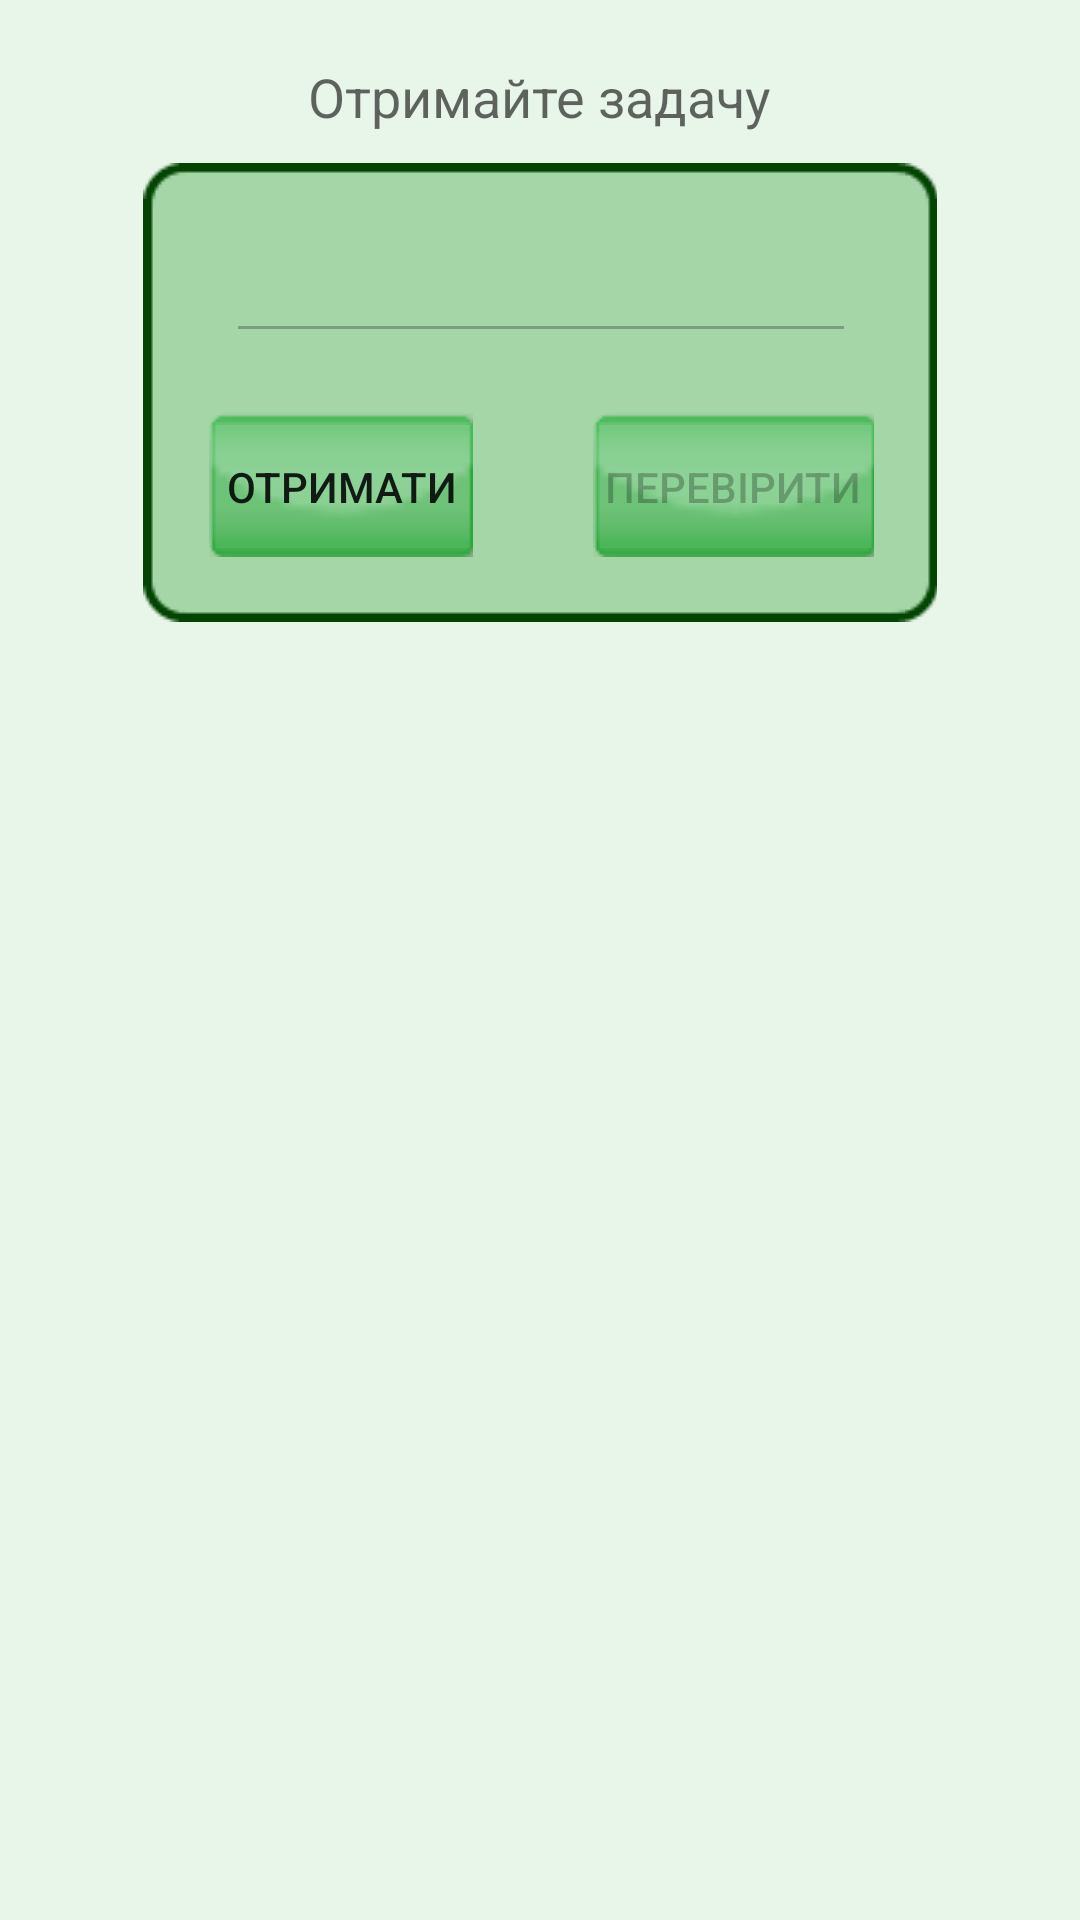

Produce the Android XML layout that renders to this screen, including the resource entries it uses.
<!-- AndroidManifest.xml: activity theme CustomNoActionBarTheme -->
<!-- res/layout/fragment_mil_task.xml -->
<RelativeLayout xmlns:android="http://schemas.android.com/apk/res/android"
    xmlns:tools="http://schemas.android.com/tools"
    android:layout_width="match_parent"
    android:layout_height="match_parent"
    tools:context=".frontend.MilTaskFragment">

    


    <LinearLayout
        android:orientation="vertical"
        android:layout_width="wrap_content"
        android:layout_height="wrap_content"
        android:layout_gravity="center"
        android:background="@drawable/frame_background"
        android:id="@+id/linearLayout4"
        android:layout_below="@+id/distMilTaskDescripTV"
        android:layout_centerHorizontal="true">

        <EditText
            android:layout_width="wrap_content"
            android:layout_height="wrap_content"
            android:inputType="number"
            android:ems="10"
            android:enabled="false"
            android:id="@+id/distMilTaskET"
            android:layout_margin="@dimen/customItemMargin"
            android:layout_gravity="center"
            android:textAppearance="?android:attr/textAppearanceMedium"/>

        <LinearLayout
            android:orientation="horizontal"
            android:layout_width="wrap_content"
            android:layout_height="wrap_content">

            <Button
                android:layout_width="match_parent"
                android:layout_height="wrap_content"
                android:text="@string/distanceMilsStartButtonText"
                android:id="@+id/distanceMilsStartButton"
                android:layout_margin="@dimen/customItemMargin"
                android:layout_weight="1"
                style="@style/CustomButtonForFramesStyle"
                android:drawableStart="@drawable/ic_get_task_black_24dp"
                />

            <TextView
                android:layout_width="fill_parent"
                android:layout_height="fill_parent"
                android:textAppearance="?android:attr/textAppearanceMedium"
                tools:text="Medium Text"
                android:id="@+id/distanceMilsStatTV"
                android:layout_margin="@dimen/customItemMargin"
                android:layout_weight="1"
                android:gravity="center"/>

            <Button
                android:layout_width="match_parent"
                android:layout_height="wrap_content"
                android:text="@string/distanceMilsCheckButtonText"
                android:id="@+id/distanceMilsCheckButton"
                android:enabled="false"
                android:layout_margin="@dimen/customItemMargin"
                android:layout_weight="1"
                style="@style/CustomButtonForFramesStyle"
                android:drawableStart="@drawable/ic_correct_black_24dp"
                />
        </LinearLayout>
    </LinearLayout>

    <TextView
        android:layout_width="wrap_content"
        android:layout_height="wrap_content"
        android:textAppearance="?android:attr/textAppearanceMedium"
        android:id="@+id/distMilTaskDescripTV"
        android:layout_gravity="center"
        android:gravity="center"
        android:text="@string/distanceMilsStartText"
        android:layout_marginTop="20dp"
        android:layout_marginBottom="10dp"
        android:layout_alignParentTop="true"
        android:layout_centerHorizontal="true"
        android:background="@color/colorBackground"/>
</RelativeLayout>
<!-- resources referenced by this layout -->
<resources>
  <color name="colorBackground">#e8f5e9</color>
  <dimen name="customItemMargin">10dp</dimen>
  <string name="distanceMilsCheckButtonText">Перевірити</string>
  <string name="distanceMilsStartButtonText">Отримати</string>
  <string name="distanceMilsStartText">Отримайте задачу</string>
  <style name="CustomButtonForFramesStyle">
          <item name="android:layout_width">wrap_content</item>
          <item name="android:layout_height">wrap_content</item>
          <item name="android:layout_margin">@dimen/customItemMargin</item>
          <item name="android:layout_gravity">center</item>
          <item name="android:background">@drawable/main_button</item>
      </style>
  <style name="CustomNoActionBarTheme" parent="Theme.AppCompat.Light.NoActionBar">
          
          <item name="colorPrimary">@color/primary</item>
          <item name="colorPrimaryDark">@color/primary_dark</item>
          <item name="colorAccent">@color/accent</item>
          <item name="android:colorBackground">@color/colorBackground</item>
      </style>
  <color name="primary">#4CAF50</color>
  <color name="primary_dark">#388E3C</color>
  <color name="accent">#009688</color>
</resources>
